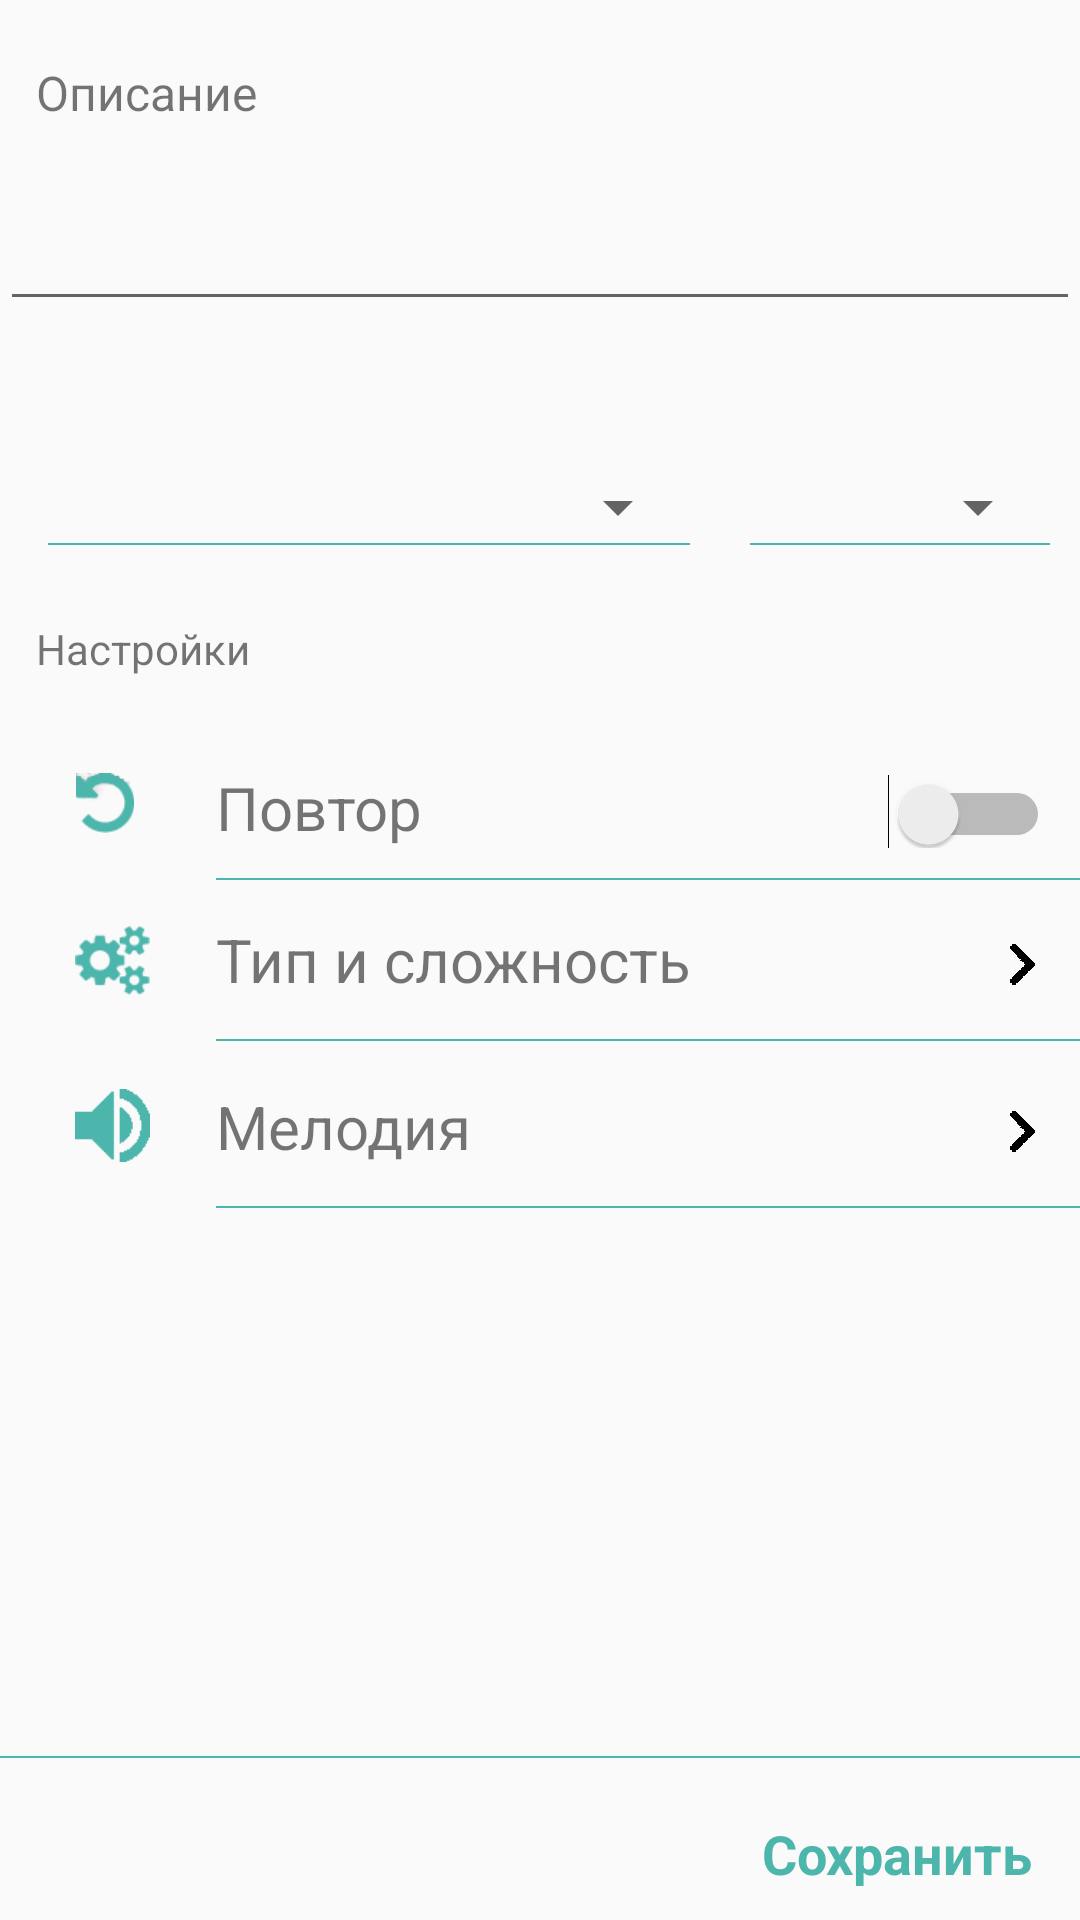

Reconstruct the res/layout file that produces this screen, plus the resources it refers to.
<!-- AndroidManifest.xml: application theme AppTheme -->
<!-- res/layout/fragment_add_alarm.xml -->
<?xml version="1.0" encoding="utf-8"?>
<android.support.design.widget.CoordinatorLayout xmlns:android="http://schemas.android.com/apk/res/android"
    xmlns:app="http://schemas.android.com/apk/res-auto"
    xmlns:tools="http://schemas.android.com/tools"
    android:layout_width="match_parent"
    android:layout_height="match_parent">

    <LinearLayout
        android:layout_width="match_parent"
        android:layout_height="match_parent"
        android:orientation="vertical">


        <TextView
            android:id="@+id/textView"
            android:layout_width="match_parent"
            android:layout_height="wrap_content"
            android:paddingLeft="12dp"
            android:paddingTop="20dp"
            android:text="@string/note"
            android:textSize="16sp" />

        <EditText
            android:id="@+id/editTextNote"
            android:layout_width="match_parent"
            android:layout_height="wrap_content"
            android:ems="10"
            android:inputType="textLongMessage"
            android:paddingLeft="16dp"
            android:textSize="36sp" />

        <LinearLayout
            android:layout_width="match_parent"
            android:layout_height="wrap_content"
            android:layout_marginTop="50dp"
            android:orientation="horizontal">

            <LinearLayout
                android:layout_width="wrap_content"
                android:layout_height="wrap_content"
                android:layout_weight="1"
                android:orientation="vertical"
                android:paddingLeft="16dp"
                android:paddingRight="10dp">

                <Spinner
                    android:id="@+id/spinnerDate"
                    android:layout_width="match_parent"
                    android:layout_height="wrap_content"
                    android:layout_weight="1"
                    android:spinnerMode="dialog" />

                <View
                    android:layout_width="fill_parent"
                    android:layout_height="@dimen/line_size"
                    android:background="@color/colorPrimary"
                    android:paddingLeft="10dp"
                    android:paddingRight="10dp" />
            </LinearLayout>

            <LinearLayout
                android:layout_width="wrap_content"
                android:layout_height="wrap_content"
                android:layout_weight="2"
                android:orientation="vertical"
                android:paddingLeft="10dp"
                android:paddingRight="10dp">

                <Spinner
                    android:id="@+id/spinnerTime"
                    android:layout_width="match_parent"
                    android:layout_height="wrap_content"
                    android:spinnerMode="dialog" />

                <View
                    android:layout_width="fill_parent"
                    android:layout_height="@dimen/line_size"
                    android:background="@color/colorPrimary"
                    android:paddingLeft="10dp"
                    android:paddingRight="10dp" />

            </LinearLayout>
        </LinearLayout>

        <TextView
            android:id="@+id/textView3"
            android:layout_width="match_parent"
            android:layout_height="wrap_content"
            android:layout_marginLeft="12dp"
            android:layout_marginTop="25dp"
            android:text="@string/settings" />

        <LinearLayout
            android:layout_width="match_parent"
            android:layout_height="wrap_content"
            android:layout_marginTop="30dp"
            android:orientation="horizontal">

            <LinearLayout
                android:layout_width="match_parent"
                android:layout_height="wrap_content"
                android:layout_marginLeft="25dp"
                android:layout_weight="4"
                android:orientation="vertical">

                <ImageView
                    android:id="@+id/imageRepeate"
                    android:layout_width="20dp"
                    android:layout_height="20dp"
                    android:layout_marginTop="2dp"
                    app:srcCompat="@drawable/repeate" />

                <ImageView
                    android:id="@+id/imageType"
                    android:layout_width="25dp"
                    android:layout_height="25dp"
                    android:layout_marginTop="30dp"
                    app:srcCompat="@drawable/type" />

                <ImageView
                    android:id="@+id/imageMelody"
                    android:layout_width="25dp"
                    android:layout_height="25dp"
                    android:layout_marginTop="30dp"
                    app:srcCompat="@drawable/volume" />
            </LinearLayout>

            <LinearLayout
                android:layout_width="match_parent"
                android:layout_height="wrap_content"
                android:layout_weight="1"
                android:orientation="vertical">

                <LinearLayout
                    android:layout_width="match_parent"
                    android:layout_height="wrap_content"
                    android:orientation="horizontal">

                    <TextView
                        android:id="@+id/textView4"
                        android:layout_width="match_parent"
                        android:layout_height="wrap_content"
                        android:layout_weight="1"
                        android:text="@string/repeate"
                        android:textSize="20sp" />

                    <Switch
                        android:id="@+id/switchReapete"
                        android:layout_width="match_parent"
                        android:layout_height="wrap_content"

                        android:layout_weight="3"
                        android:paddingRight="10dp" />
                </LinearLayout>

                <View
                    android:layout_width="fill_parent"
                    android:layout_height="@dimen/line_size"
                    android:layout_marginTop="10dp"
                    android:background="@color/colorPrimary"
                    android:paddingLeft="10dp"
                    android:paddingRight="10dp" />


                <LinearLayout
                    android:id="@+id/LinearLayoutType"
                    android:layout_width="match_parent"
                    android:layout_height="wrap_content"
                    android:layout_marginTop="13dp"
                    android:orientation="horizontal">

                    <TextView
                        android:id="@+id/textView5"
                        android:layout_width="match_parent"
                        android:layout_height="wrap_content"
                        android:layout_marginRight="50dp"
                        android:layout_weight="2"
                        android:text="@string/type"
                        android:textSize="20sp" />

                    <ImageView
                        android:id="@+id/imageView4"
                        android:layout_width="20dp"
                        android:layout_height="30dp"
                        android:layout_marginRight="15dp"
                        android:layout_weight="1"
                        app:srcCompat="@drawable/strelka" />
                </LinearLayout>

                <View
                    android:layout_width="fill_parent"
                    android:layout_height="@dimen/line_size"
                    android:layout_marginTop="10dp"
                    android:background="@color/colorPrimary"
                    android:paddingLeft="10dp"
                    android:paddingRight="10dp" />

                <LinearLayout
                    android:id="@+id/LinearLayoutMelody"
                    android:layout_width="match_parent"
                    android:layout_height="wrap_content"
                    android:layout_marginTop="15dp"
                    android:orientation="horizontal">

                    <TextView
                        android:id="@+id/textView6"
                        android:layout_width="match_parent"
                        android:layout_height="wrap_content"
                        android:layout_marginRight="50dp"
                        android:layout_weight="2"
                        android:text="@string/melody"
                        android:textSize="20sp" />

                    <ImageView
                        android:id="@+id/imageView5"
                        android:layout_width="20dp"
                        android:layout_height="30dp"
                        android:layout_marginRight="15dp"
                        android:layout_weight="1"
                        app:srcCompat="@drawable/strelka" />
                </LinearLayout>

                <View
                    android:layout_width="fill_parent"
                    android:layout_height="@dimen/line_size"
                    android:layout_marginTop="10dp"
                    android:background="@color/colorPrimary"
                    android:paddingLeft="10dp"
                    android:paddingRight="10dp" />

            </LinearLayout>
        </LinearLayout>

    </LinearLayout>

    <TextView
        android:id="@+id/textViewSave"
        android:layout_width="match_parent"
        android:layout_height="wrap_content"
        android:layout_gravity="bottom"
        android:paddingBottom="10dp"
        android:paddingRight="16dp"
        android:paddingTop="20dp"
        android:text="@string/text_save"
        android:textColor="@color/colorPrimary"
        android:textSize="18sp"
        android:textStyle="bold"
        android:textAlignment="viewEnd" />

    <View
        android:id="@+id/viewLine"
        android:layout_width="fill_parent"
        android:layout_height="@dimen/line_size"
        android:background="@color/colorPrimary"
        app:layout_anchor="@id/textViewSave"
        app:layout_anchorGravity="top" />


</android.support.design.widget.CoordinatorLayout>
<!-- resources referenced by this layout -->
<resources>
  <color name="colorPrimary">#4db6ac</color>
  <dimen name="line_size" format="float">0.5dp</dimen>
  <!-- drawable repeate: png bitmap (drawable, 1507 bytes) -->
  <!-- drawable strelka: png bitmap (drawable, 350 bytes) -->
  <!-- drawable type: png bitmap (drawable, 1131 bytes) -->
  <!-- drawable volume: png bitmap (drawable, 475 bytes) -->
  <string name="melody">Мелодия</string>
  <string name="note">Описание</string>
  <string name="repeate">Повтор</string>
  <string name="settings">Настройки</string>
  <string name="text_save">Сохранить</string>
  <string name="type">Тип и сложность</string>
  <style name="AppTheme" parent="Theme.AppCompat.Light.DarkActionBar">
          
          <item name="colorPrimary">@color/colorPrimary</item>
          <item name="colorPrimaryDark">@color/colorPrimaryDark</item>
          <item name="colorAccent">@color/colorAccent</item>
      </style>
  <color name="colorPrimaryDark">#009688</color>
  <color name="colorAccent">#FF4081</color>
</resources>
